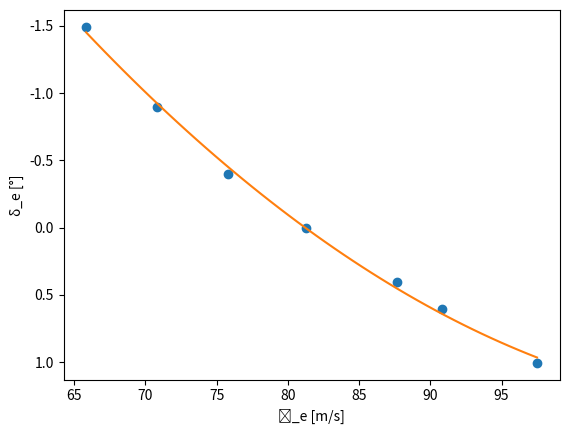
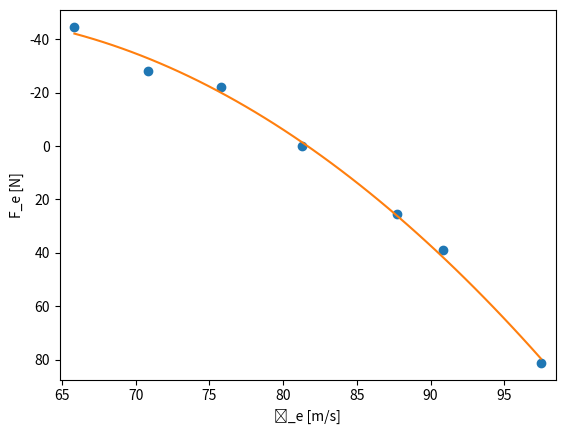
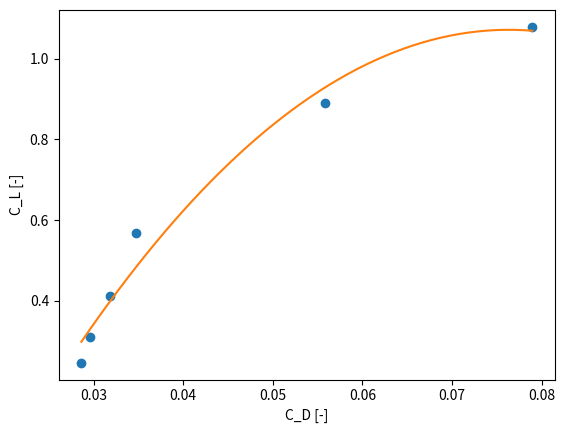
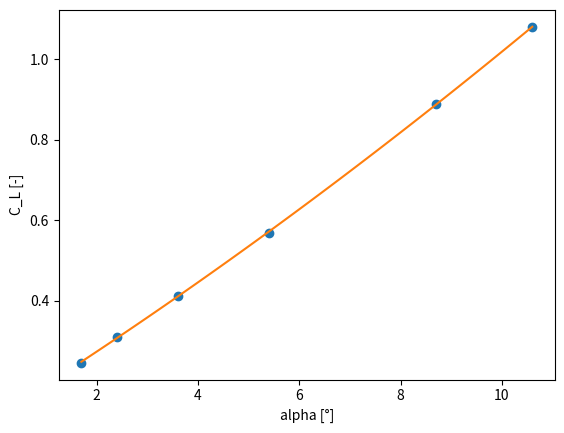

These figures' Python source, in order:
import math as m
import pandas as pd
import matplotlib.pyplot as plt
import numpy as np
print("Reference Data")
# stationary measurement series 1
#mass of the observers in kg
p1=95
p2=92
co_ord=74
o_1L=66
o_1R=61
o_2L=75
o_2R=78
o_3L=86
o_3R=68
fuel=4050*0.453592
aircraft=9165*0.453592
g=9.80665
L=-0.0065  #k/m
R=287.05
y=1.4
rho0=1.225  #kg/m3
s=30   #m2
b=15.911  #m
#finding the  pressure
P0=101325 #pa
T0=288.15 #K
A=b**2/s
W_s=60500   #from append b in Newton
chrd=2.0569
Lift=(p1+p2+co_ord+o_1L+o_1R+o_2L+o_2R+o_3L+o_3R+fuel+aircraft)*g
h_p=[5010,5020,5020,5030,5020,5110]                                                    #input heights in feet
P=[]
for i in h_p:
     hp = i * 0.3048
     z = (-g / (L * R))
     P=P+([P0*(1+(L*hp/T0))**z])

# finding mach number
#to make the equation easier its broken down into smaller equations
#v1=2/(y-1)
#v2=((y-1)*rho0)/(2*y*P0)
#v3=y/(y-1)
kinematic_factor=1.4207E-5
V_c=[249,221,192,163,130,118]    # input speeds
M=[]
Re=[]
for i in range(0,6):
    V_c[i]=V_c[i]*0.51444
    V_temp=V_c[i]**2   #speed square
    Re=Re+[(chrd*V_c[i])/kinematic_factor]
    c1=(y-1)/(2*y)
    c2=rho0/P0
    step_1=(1+c1*c2*V_temp)
    c3=y/(y-1)
    step_2=step_1**c3
    step_3=step_2-1
    c4=P0/P[i]
    step_4=c4*step_3
    step_5=step_4+1
    c5=(y-1)/y
    step_6=step_5**c5
    step_7=step_6-1
    c6=2/(y-1)
    step_8=c6*step_7
    M=M+[step_8**0.5]
    #v2=(v2*(V_c[i])**2+1)**v3-1
    #v4=((P0/P[i])*v2+1)**v3
    #v5=v1*(v4-1)
    #M=M+[v5**0.5]


#C_L=L/(0.5*rho*v**2*s)

#temperature correction
T_m=[12.5,10.5,8.8,7.2,6,5.2]
T=[]
for i in range(0,6):
    T_m[i]=T_m[i]+273.15
    T=T+[T_m[i]/(1+(y-1)/2*M[i]**2)]

#calculating speed of sound
a=[]
for i in range(0,6):
    a=a+[(y*R*T[i])**0.5]

#calculating true airspeed
vt=[]
for i in range(0,6):
    vt=vt+[M[i]*a[i]]
#calculating rho using perfect gas law
rho=[]
for i in range(0,6):
    rho=rho+[P[i]/(R*T[i])]

#calculating equivalent airspeed
v_eq=[]
for i in range(0,6):
    v_eq=v_eq+[vt[i]*((rho[i]/rho0)**0.5)]

# calculating Cl
f_u=[360,412,447,478,532,570]
c_l=[]
Lift_req=[]
for i in range(0,6):
    f_u[i]=f_u[i]*4.44822     # converting to nootuns
    Lift_1=Lift
    Lift_1=Lift-f_u[i]
    Lift_req=Lift_req+[Lift_1]
    c_l=c_l+[Lift_1/(0.5*rho[i]*v_eq[i]**2*s)]

 #calculating Cd
L_Thr=[3665.03,2995.38,2399.67,1863.38,1892.21,2208.82]
R_Thr=[3770.95,3057.27,2526.11,2015.87,2070.75,2405.27]
Tot_Thr=[]
c_d=[]
for i in range(0,6):
    Tot_Thr=Tot_Thr+[L_Thr[i]+R_Thr[i]]
    c_d=c_d+[Tot_Thr[i]/(0.5*rho[i]*v_eq[i]**2*s)]

c_lsqr=[]
for i in range(0,6):
    c_lsqr=c_lsqr+[c_l[i]**2]

e=(c_lsqr[-1]-c_lsqr[0])/(c_d[-1]-c_d[0])*(1/(m.pi*A))  #e
m=(1/(m.pi*A*e))
cd_0=c_d[0]-m*c_lsqr[0]     #cd_0


alph=[1.7,2.4,3.6,5.4,8.7,10.6]
plt.figure(2)
q=np.polyfit(c_d,c_l,2)
f=np.poly1d(q)
c_d_plot=np.array(c_d)
c_d_plot=np.sort(c_d_plot)    # for linspace
c_l_plot=np.array(c_l)
c_l_plot=np.sort(c_l_plot)
x_new = np.linspace(c_d_plot[0], c_d_plot[-1])
y_new = f(x_new)
plt.plot(c_d_plot,c_l_plot,'o',x_new,y_new)
plt.xlabel("C_D [-]")
plt.ylabel("C_L [-]")
plt.show()

plt.figure(3)
q=np.polyfit(alph,c_l,2)
f=np.poly1d(q)
c_d_plot=np.array(alph)
c_d_plot=np.sort(c_d_plot)    # for linspace
c_l_plot=np.array(c_l)
c_l_plot=np.sort(c_l_plot)
x_new = np.linspace(c_d_plot[0], c_d_plot[-1])
y_new = f(x_new)
plt.plot(c_d_plot,c_l_plot,'o',x_new,y_new)
plt.xlabel("alpha [°]")
plt.ylabel("C_L [-]")
plt.show()

c_l_alpha=(c_l[-1]-c_l[0])/(alph[-1]-alph[0])
print("Data for figure 2 and 3:")
print("Aircraft Configuration: Clean")
print("Reynolds number range:",min(Re),max(Re))
print("Mach Range:", min(M), max(M))
print()
#print(e,cd_0)


#  stationary measurement series 2
#  stationary measurement series 2
#  stationary measurement series 2
#  stationary measurement series 2
cm_tc=-0.0064
mfs=0.048  #kg/s
de=[0,-0.4,-0.9,-1.5,0.4,0.6,1,0,-0.5]
Tot_Thr2=[5494.68,5875.28,6289.03,6653.86,6411.24,6541.06,6517.09]
d_eng=0.686

h_p2=[6060,6350,6550,6880,6160,5810,5310,5730,5790]                                                    #input heights in feet
P2=[]
for i in h_p2:
     hp = i * 0.3048
     z = (-g / (L * R))
     P2=P2+([P0*(1+(L*hp/T0))**z])

V_c2=[161,150,140,130,173,179,192,161,161]    # input speeds
M2=[]
for i in range(0,9):
    V_c2[i]=V_c2[i]*0.51444
    V_temp=V_c2[i]**2   #speed square
    c1=(y-1)/(2*y)
    c2=rho0/P0
    step_1=(1+c1*c2*V_temp)
    c3=y/(y-1)
    step_2=step_1**c3
    step_3=step_2-1
    c4=P0/P2[i]
    step_4=c4*step_3
    step_5=step_4+1
    c5=(y-1)/y
    step_6=step_5**c5
    step_7=step_6-1
    c6=2/(y-1)
    step_8=c6*step_7
    M2=M2+[step_8**0.5]

T_m2=[5.5,4.5,3.5,2.5,5.0,6.2,8.2,5,5]
T2=[]
for i in range(0,9):
    T_m2[i]=T_m2[i]+273.15
    T2=T2+[T_m2[i]/(1+(y-1)/2*M2[i]**2)]

a2=[]
for i in range(0,9):
    a2=a2+[(y*R*T2[i])**0.5]

#calculating true airspeed
vt2=[]
for i in range(0,9):
    vt2=vt2+[M2[i]*a2[i]]
#calculating rho using perfect gas law
rho2=[]
for i in range(0,9):
    rho2=rho2+[P2[i]/(R*T2[i])]

#calculating equivalent airspeed
v_eq2=[]
for i in range(0,9):
    v_eq2=v_eq2+[vt2[i]*((rho2[i]/rho0)**0.5)]
# calculating Cl2
f_u2=[664,694,730,755,798,825,846,881,910]   #last 2 values for find Cn
c_l2=[]
Lift_req2=[]
for i in range(0,9):
    f_u2[i]=f_u2[i]*4.44822     # converting to nootuns
    Lift_1=Lift
    Lift_1=Lift-f_u2[i]
    Lift_req2=Lift_req2+[Lift_1]
    c_l2=c_l2+[Lift_1/(0.5*rho2[i]*v_eq2[i]**2*s)]
#print(Lift_req,Lift_req2)

v_tilda=[]
for i in range(0,7):
    v_tilda=v_tilda+[v_eq2[i]*(W_s/Lift_req2[i])**0.5]    #input for the graph

#print(v_tilda)
#print(v_eq2,a2,rho2,vt2)
Tot_Thr_s2=[2678.12,2801.72,2914.08,3040.54,2593.0,2508.5,2355.64]

TC2=[]
Tcs2=[]
for i in range(0,7):
    TC2=TC2+[2*Tot_Thr2[i]/(rho2[i]*(vt2[i]**2)*d_eng**2)]
    Tcs2 = Tcs2 + [2 * Tot_Thr_s2[i] / (rho2[i] * (vt2[i] ** 2) * d_eng ** 2)]

delta_xcg2=(134-288)*0.0254   #metres
cn2=c_l2[-1]
cm_delta2=-1/(de[-1])*cn2*(delta_xcg2/chrd)
#print(cm_delta2)

de_str2=[]
for i in range(0,7):
    de_str2=de_str2+[de[i]-1/cm_delta2*cm_tc*(Tcs2[i]-TC2[i])]

#print(de_str2)
#print(v_tilda)
plt.figure(0)
q1=np.polyfit(v_tilda,de_str2,2)
f1=np.poly1d(q1)
v_tilda1=np.array(v_tilda)
v_tilda1=np.sort(v_tilda1)    # for linspace sorted in ascending order, for this graph v_tilda is called v_tilda1
de_str2=np.array(de_str2)
de_str2=np.sort(de_str2)
#print(de_str2)
x_new1 = np.linspace(v_tilda1[0], v_tilda1[-1])
y_new1 = f1(x_new1)
plt.plot(v_tilda1,de_str2,'o', x_new1, y_new1)
#plt.xlim([v_tilda[0]-1, v_tilda[-1] + 1 ])
plt.xlabel("ṽ_e [m/s]")
plt.ylabel("δ_e [°]")

#plt.scatter(v_tilda1,de_str2)
plt.gca().invert_yaxis()
plt.show()


Fe_ref2=[0,-23,-29,-46,26,40,83] #Fe ref2 in N
alpha2=[5.3,6.3,7.3,8.5,4.5,4.1,3.4] #Alpha ref2 in deg
de2=[0,-0.4,-0.9,-1.5,0.4,0.6,1]    #de ref2 in deg
slope_de_dalpha=(min(de2)-max(de2))/(max(alpha2)-min(alpha2))
#print(slope_de_dalpha)
cm_alpha2=-slope_de_dalpha*cm_delta2
#print(cm_alpha2)
Lift_req2=Lift_req2[0:-2]     # because the last 2 values where for finding Cn
Fe_air_eff=[]
for i in range (0,7):
    Fe_air_eff= Fe_air_eff+[Fe_ref2[i]*W_s/Lift_req2[i]]
    
plt.figure(1)
plt.gca().invert_yaxis()
q=np.polyfit(v_tilda,Fe_air_eff,2)
f=np.poly1d(q)
v_tilda=np.array(v_tilda)
v_tilda=np.sort(v_tilda)    # for linspace
Fe_air_eff=np.array(Fe_air_eff)
Fe_air_eff=np.sort(Fe_air_eff)
x_new = np.linspace(v_tilda[0], v_tilda[-1])
y_new = f(x_new)
plt.plot(v_tilda,Fe_air_eff,'o', x_new, y_new)
plt.xlim([v_tilda[0]-1, v_tilda[-1] + 1 ])
plt.xlabel("ṽ_e [m/s]")
plt.ylabel("F_e [N]")
plt.show()
#plt.scatter(alpha2,de2)
#plt.show()
#plt.scatter(v_tilda,de_str2)
#plt.gca().invert_yaxis()
#plt.show()

#Print required values:
print("Values required:")
print("C_L_alpha=", c_l_alpha)
print("C_m_alpha=", cm_alpha2)
print("C_m_delta=", cm_delta2)
